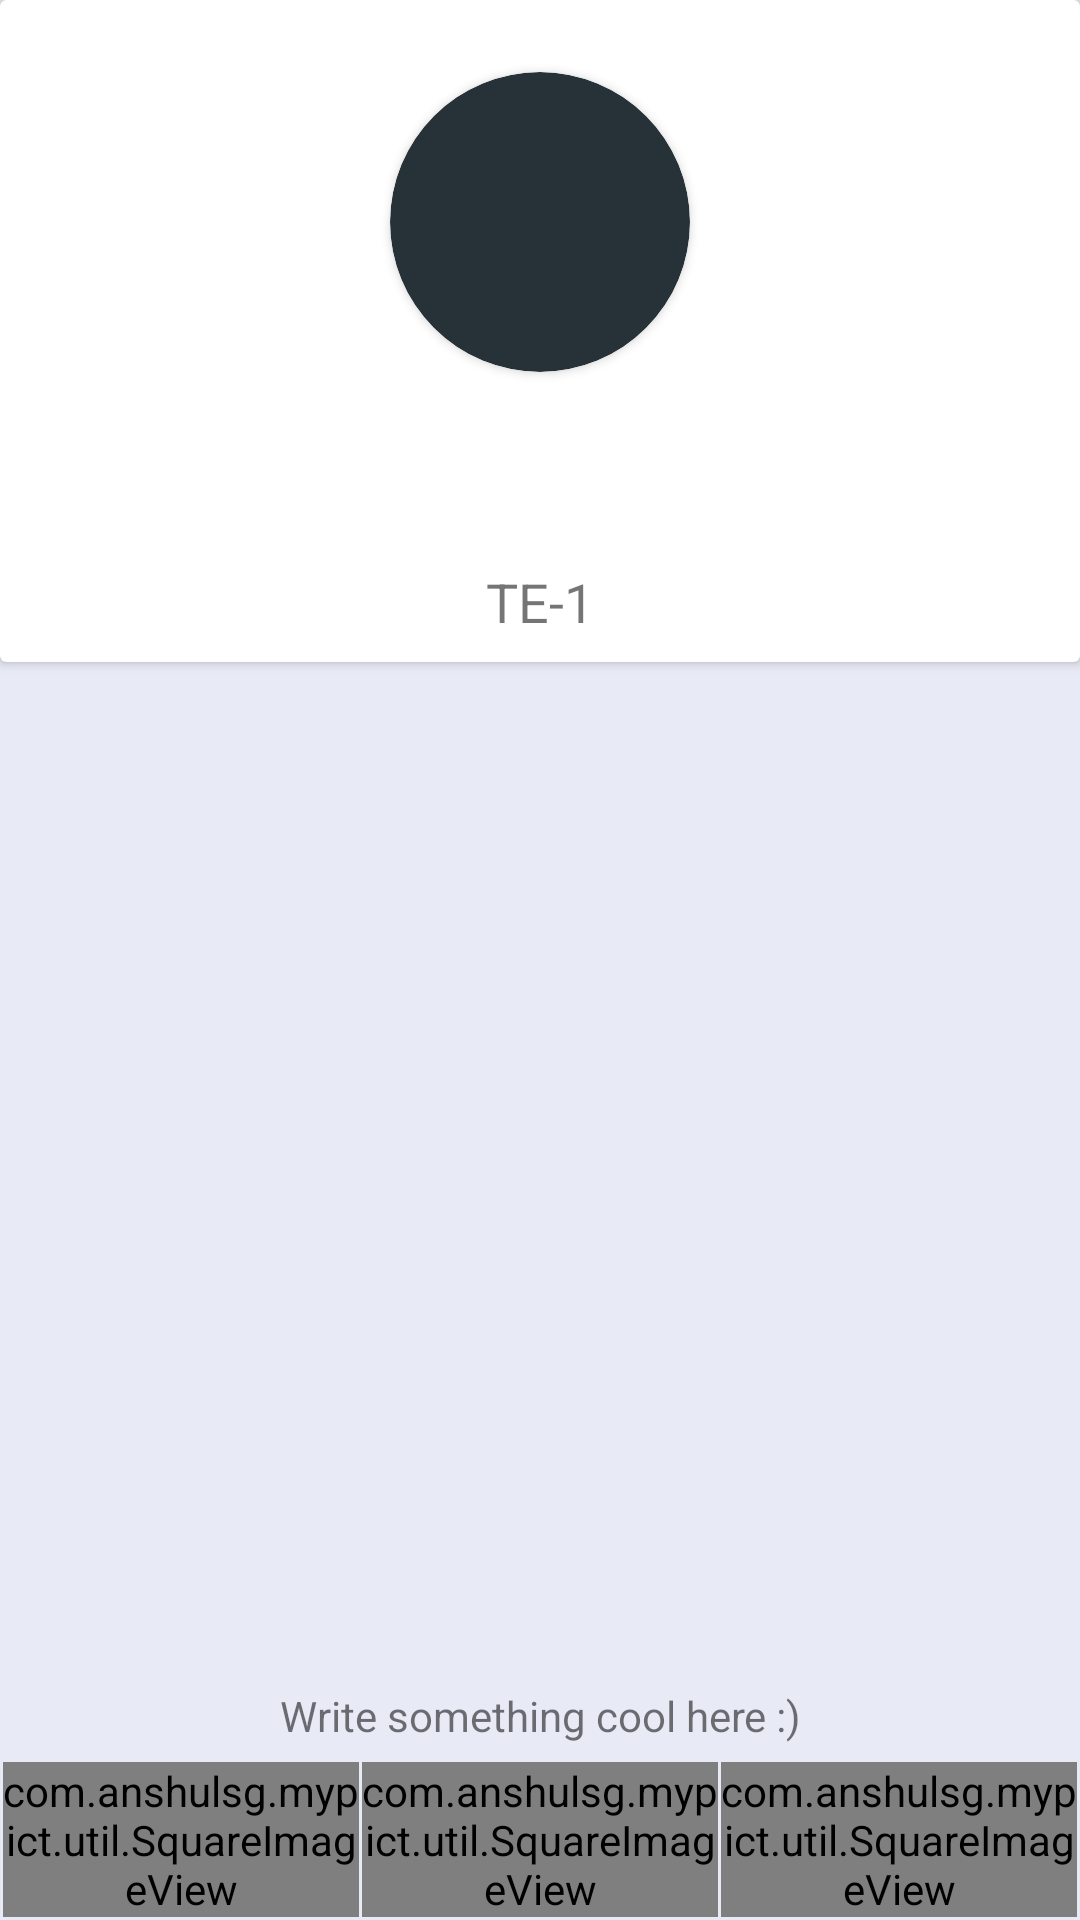

Here is an Android app screen rendered from its layout file. Give the layout XML and the strings, colors and styles it references.
<!-- AndroidManifest.xml: application theme AppTheme -->
<!-- res/layout/fragment_settings.xml -->
<RelativeLayout xmlns:android="http://schemas.android.com/apk/res/android"
    xmlns:tools="http://schemas.android.com/tools"
    xmlns:app="http://schemas.android.com/apk/res-auto"
    android:layout_width="match_parent"
    android:layout_height="match_parent"
    tools:context="com.anshulsg.mypict.ui.fragments.SettingsFragment">
    <android.support.v7.widget.CardView
        android:layout_width="match_parent"
        android:layout_height="wrap_content"
        android:id="@+id/settings_user_card">
        <RelativeLayout
            android:layout_width="match_parent"
            android:layout_height="match_parent">
            <android.support.v7.widget.CardView
                android:id="@+id/settings_user_image_card"
                android:layout_width="100dp"
                android:layout_height="100dp"
                app:cardCornerRadius="50dp"
                android:layout_centerHorizontal="true"
                android:layout_marginTop="24dp"
                android:layout_marginBottom="24dp"
                app:cardBackgroundColor="@color/bgPrimary">
                <ImageView
                    android:layout_width="match_parent"
                    android:layout_height="match_parent"
                    android:scaleType="fitCenter"
                    android:id="@+id/settings_user_image"/>
            </android.support.v7.widget.CardView>
            <TextView
                android:id="@+id/settings_user_name"
                android:layout_below="@+id/settings_user_image_card"
                android:layout_width="match_parent"
                android:layout_height="wrap_content"
                android:textAlignment="center"
                style="@style/TitleAlt"/>
            <TextView
                android:id="@+id/settings_user_extra"
                android:layout_width="match_parent"
                android:layout_height="wrap_content"
                android:layout_marginTop="8dp"
                android:layout_marginBottom="8dp"
                android:textAlignment="center"
                android:layout_below="@id/settings_user_name"
                android:text="TE-1"
                android:textSize="18sp"
                />
        </RelativeLayout>
    </android.support.v7.widget.CardView>

    <LinearLayout
        android:id="@+id/settings_row_2"
        android:layout_alignParentBottom="true"
        android:layout_width="match_parent"
        android:layout_height="wrap_content"
        android:layout_marginBottom="1dp">
        <com.anshulsg.mypict.util.SquareImageView
            android:layout_width="0dp"
            android:layout_height="wrap_content"
            android:layout_weight="1"
            android:layout_marginLeft="1dp"
            android:layout_marginRight="1dp"
            android:scaleType="center"
            android:id="@+id/settings_open_preference"
            android:onClick="viewPreferences"
            style="@style/Base.Widget.AppCompat.Button.Borderless"
            android:background="@color/colorWhite"
            app:srcCompat="@drawable/ic_open_preference" />
        <com.anshulsg.mypict.util.SquareImageView
            android:layout_width="0dp"
            android:layout_height="wrap_content"
            android:layout_weight="1"
            android:scaleType="center"
            android:id="@+id/settings_bug_report"
            android:onClick="bugReport"
            style="@style/Base.Widget.AppCompat.Button.Borderless"
            android:background="@color/colorWhite"
            app:srcCompat="@drawable/ic_bug_report" />
        <com.anshulsg.mypict.util.SquareImageView
            android:layout_width="0dp"
            android:layout_height="wrap_content"
            android:layout_weight="1"
            android:layout_marginLeft="1dp"
            android:layout_marginRight="1dp"
            android:onClick="signOut"
            android:id="@+id/settings_sign_out"
            android:scaleType="center"
            style="@style/Base.Widget.AppCompat.Button.Borderless"
            android:background="@color/colorWhite"
            app:srcCompat="@drawable/ic_sign_out" />
    </LinearLayout>
    <TextView
        android:layout_width="match_parent"
        android:layout_height="wrap_content"
        android:layout_above="@id/settings_row_2"
        android:text="Write something cool here :)"
        android:layout_marginBottom="6dp"
        android:textAlignment="center"/>
</RelativeLayout>
<!-- resources referenced by this layout -->
<resources>
  <color name="bgPrimary">#263238</color>
  <color name="colorWhite">#FFFFFF</color>
  <!-- drawable ic_bug_report: png bitmap (drawable-hdpi, 995 bytes) -->
  <!-- drawable ic_open_preference: png bitmap (drawable-hdpi, 1175 bytes) -->
  <!-- drawable ic_sign_out: png bitmap (drawable-hdpi, 899 bytes) -->
  <style name="TitleAlt">
          <item name="android:textSize">24sp</item>
          <item name="android:textColor">@color/colorBlack</item>
      </style>
  <style name="AppTheme" parent="Theme.AppCompat.Light.NoActionBar">
          <item name="colorPrimary">@color/bgPrimary</item>
          <item name="colorPrimaryDark">@color/bgPrimaryD</item>
          <item name="colorAccent">@color/cyanSecondaryL</item>
          <item name="android:windowBackground">@color/indigo50</item>
          <item name="android:windowContentTransitions">true</item>
      </style>
  <color name="colorBlack">#000000</color>
  <color name="bgPrimaryD">#000A12</color>
  <color name="cyanSecondaryL">#5DF2D6</color>
  <color name="indigo50">#E8EAF6</color>
</resources>
